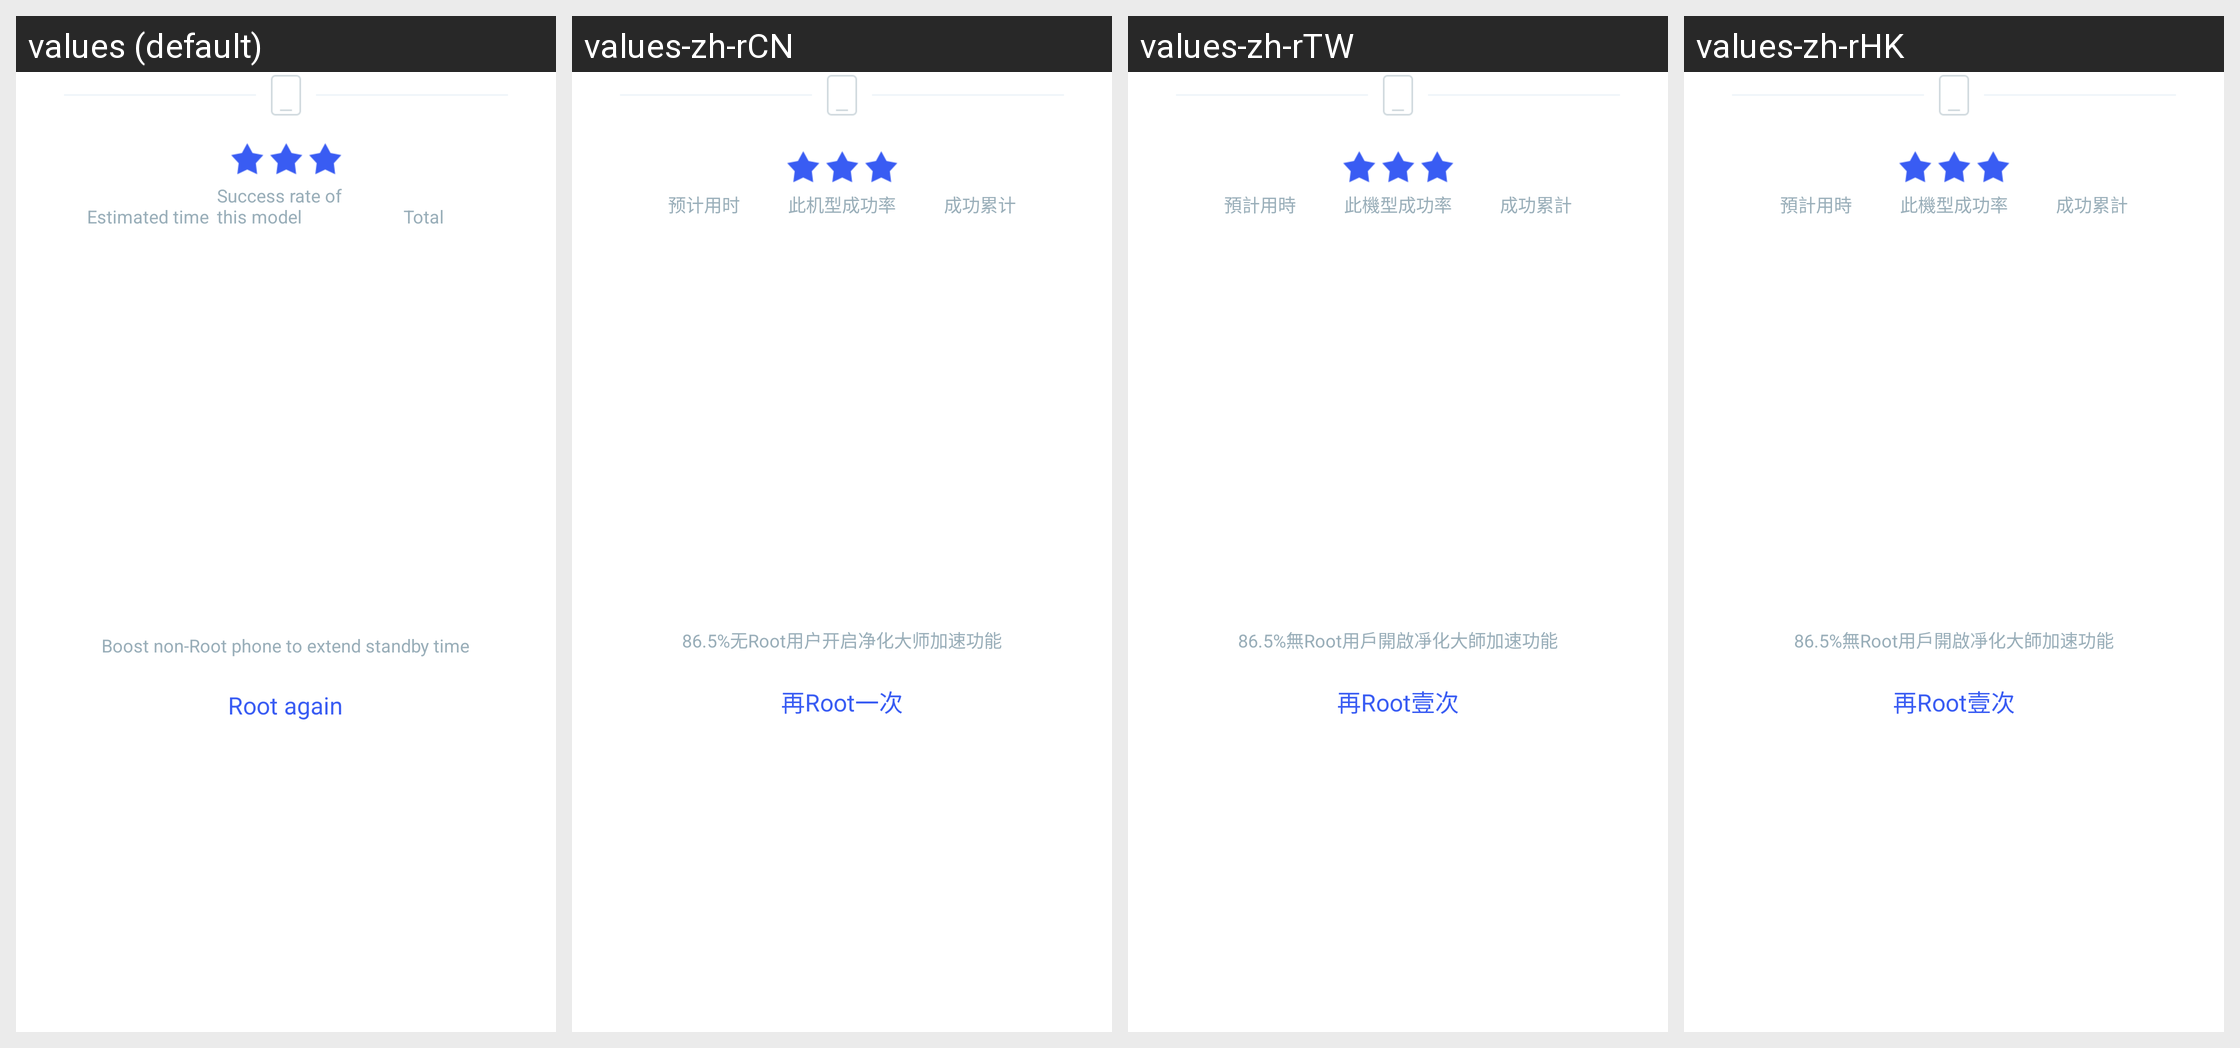

The same Android screen rendered under several of its app's locales, left to right. List the strings drawn on it with the default value and each locale's translation.
Android screen res/layout/kr4_detail_show_data.xml rendered under 4 locales, left to right: values (default), values-zh-rCN, values-zh-rTW, values-zh-rHK. Device: Nexus 5 (rendered at 1080×1920; each locale shown at half size, 540×960, under a caption strip naming it); theme Theme.MaterialComponents.DayNight.NoActionBar.
Other locales in the repository, not shown: values-es, values-hi, values-in, values-it, values-pt, values-ru.
Strings drawn on this screen, with the default value and each locale's value (text and hints the layout hard-codes, and strings that could not be matched under every locale, appear in the picture but are not listed):

kr4_time_cost_average
  values: Estimated time
  values-zh-rCN: 预计用时
  values-zh-rTW: 預計用時
  values-zh-rHK: 預計用時

kr4_success_rate
  values: Success rate of this model
  values-zh-rCN: 此机型成功率
  values-zh-rTW: 此機型成功率
  values-zh-rHK: 此機型成功率

root_success_count_totally
  values: Total
  values-zh-rCN: 成功累计
  values-zh-rTW: 成功累計
  values-zh-rHK: 成功累計

root_km_guide_description
  values: Boost non-Root phone to extend standby time
  values-zh-rCN: 86.5%无Root用户开启净化大师加速功能
  values-zh-rTW: 86.5%無Root用戶開啟凈化大師加速功能
  values-zh-rHK: 86.5%無Root用戶開啟凈化大師加速功能

root_again
  values: Root again
  values-zh-rCN: 再Root一次
  values-zh-rTW: 再Root壹次
  values-zh-rHK: 再Root壹次
